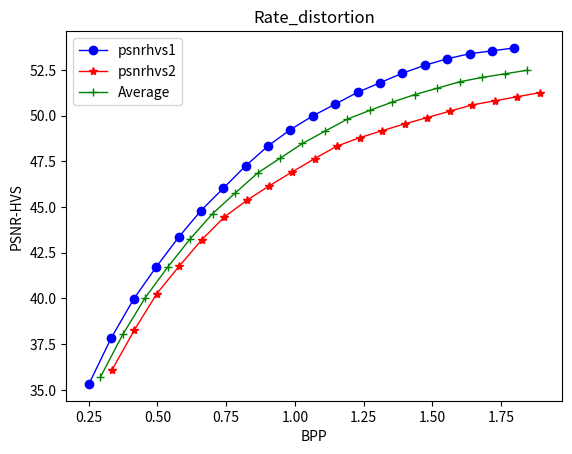

Source code (Python):
# -*- coding: utf-8 -*-
"""
Created on Mon Mar 13 11:14:51 2023

[redacted]
"""
import matplotlib.pyplot as plt
import numpy as np
from numpy import array, average
from scipy.interpolate import make_interp_spline, BSpline

# create data
bpp1 = [0.2507 ,   0.3531 ,   0.4412 ,  0.6248 ,  0.8690  ,  1.0179  ,  1.2292 ,   1.4274  ,  1.6002 ,   1.7980]
psnrhvs1 =[35.3277 ,  38.5016 ,  40.6429 ,  44.3029 ,  47.9778   ,49.6100  , 51.2810  , 52.5509  , 53.3105 ,  53.6986]

bpp2 =[0.3336 ,   0.4732 ,   0.5957  ,  0.7145  ,  0.8454   , 1.0447  ,  1.1725   , 1.3682 ,   1.6422,    1.8908]
psnrhvs2 =[36.0627  , 39.8157 ,  42.0753 ,  44.1341  , 45.5953   ,47.4200,   48.4954,   49.4124  , 50.5740  , 51.2555]

# psnravg = [[ 40.6429  , 42.5944 ,  44.3029,   46.6102 ,  47.9778   ,49.6100  , 51.2810  , 52.5509  , 53.3105 ,  53.6986],
#              [36.0627  , 39.8157 ,  42.0753 ,  44.1341  , 45.5953   ,47.4200,   48.4954,   49.4124  , 50.5740  , 51.2555]]

mean_bpp = np.mean((bpp1,bpp2), axis=0)
mean_psnr = np.mean((psnrhvs1,psnrhvs2), axis=0)


k=1
smooth = 20
bpp1_smooth = np.linspace(np.array(bpp1).min(), np.array(bpp1).max(), smooth) 
bpp1_spl = make_interp_spline(bpp1, psnrhvs1, k=k)
psnrhvs1_smooth = bpp1_spl(bpp1_smooth)

bpp2_smooth = np.linspace(np.array(bpp2).min(), np.array(bpp2).max(), smooth) 
bpp2_spl = make_interp_spline(bpp2, psnrhvs2, k=k)
psnrhvs2_smooth = bpp2_spl(bpp2_smooth)


mean_bpp_smooth = np.linspace(np.array(mean_bpp).min(), np.array(mean_bpp).max(), smooth) 
mean_bpp_spl = make_interp_spline(mean_bpp, mean_psnr, k=k)
mean_psnr_smooth = mean_bpp_spl(mean_bpp_smooth)

# Plot a simple line chart
plt.title("Rate_distortion")
plt.plot(bpp1_smooth, psnrhvs1_smooth, label='psnrhvs1', color='b', linewidth=1.0, marker='o')
plt.plot(bpp2_smooth, psnrhvs2_smooth, label='psnrhvs2', color='r', linewidth=1.0, marker='*')
plt.plot(mean_bpp_smooth, mean_psnr_smooth, label='Average', color='g', linewidth=1.0, marker='+')
plt.xlabel( 'BPP')
plt.ylabel( 'PSNR-HVS')
plt.legend()
#plt.grid( color = 'black', which='major', linestyle = ':', linewidth = 0.3)
plt.savefig("plot.png", dpi=600)
plt.show()

